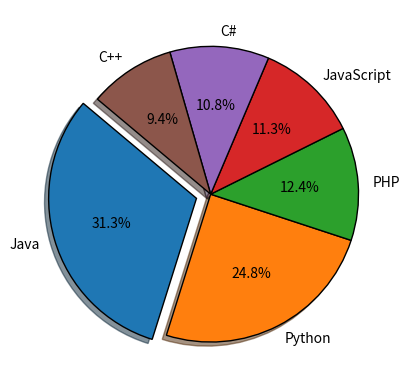

The script that saved this image:
#Matplotlib
# 1. Write a Python programming to create a below chart of the popularity of programming Languages.
# 2. Sample data:
# Programming languages: Java, Python, PHP, JavaScript, C#, C++
# Popularity: 22.2, 17.6, 8.8, 8, 7.7, 6.7

import matplotlib.pyplot as plt

prog_languages = ('Java', 'Python', 'PHP', 'JavaScript', 'C#', 'C++')
popularity = [22.2, 17.6, 8.8, 8, 7.7, 6.7]

explode = (0.1, 0, 0, 0,0,0)
wedge_props = {'linewidth':1,'edgecolor':'black'}
plt.pie(popularity, explode=explode, labels=prog_languages, colors=None,
autopct='%1.1f%%', shadow=True, wedgeprops= wedge_props, startangle=140)

plt.show()